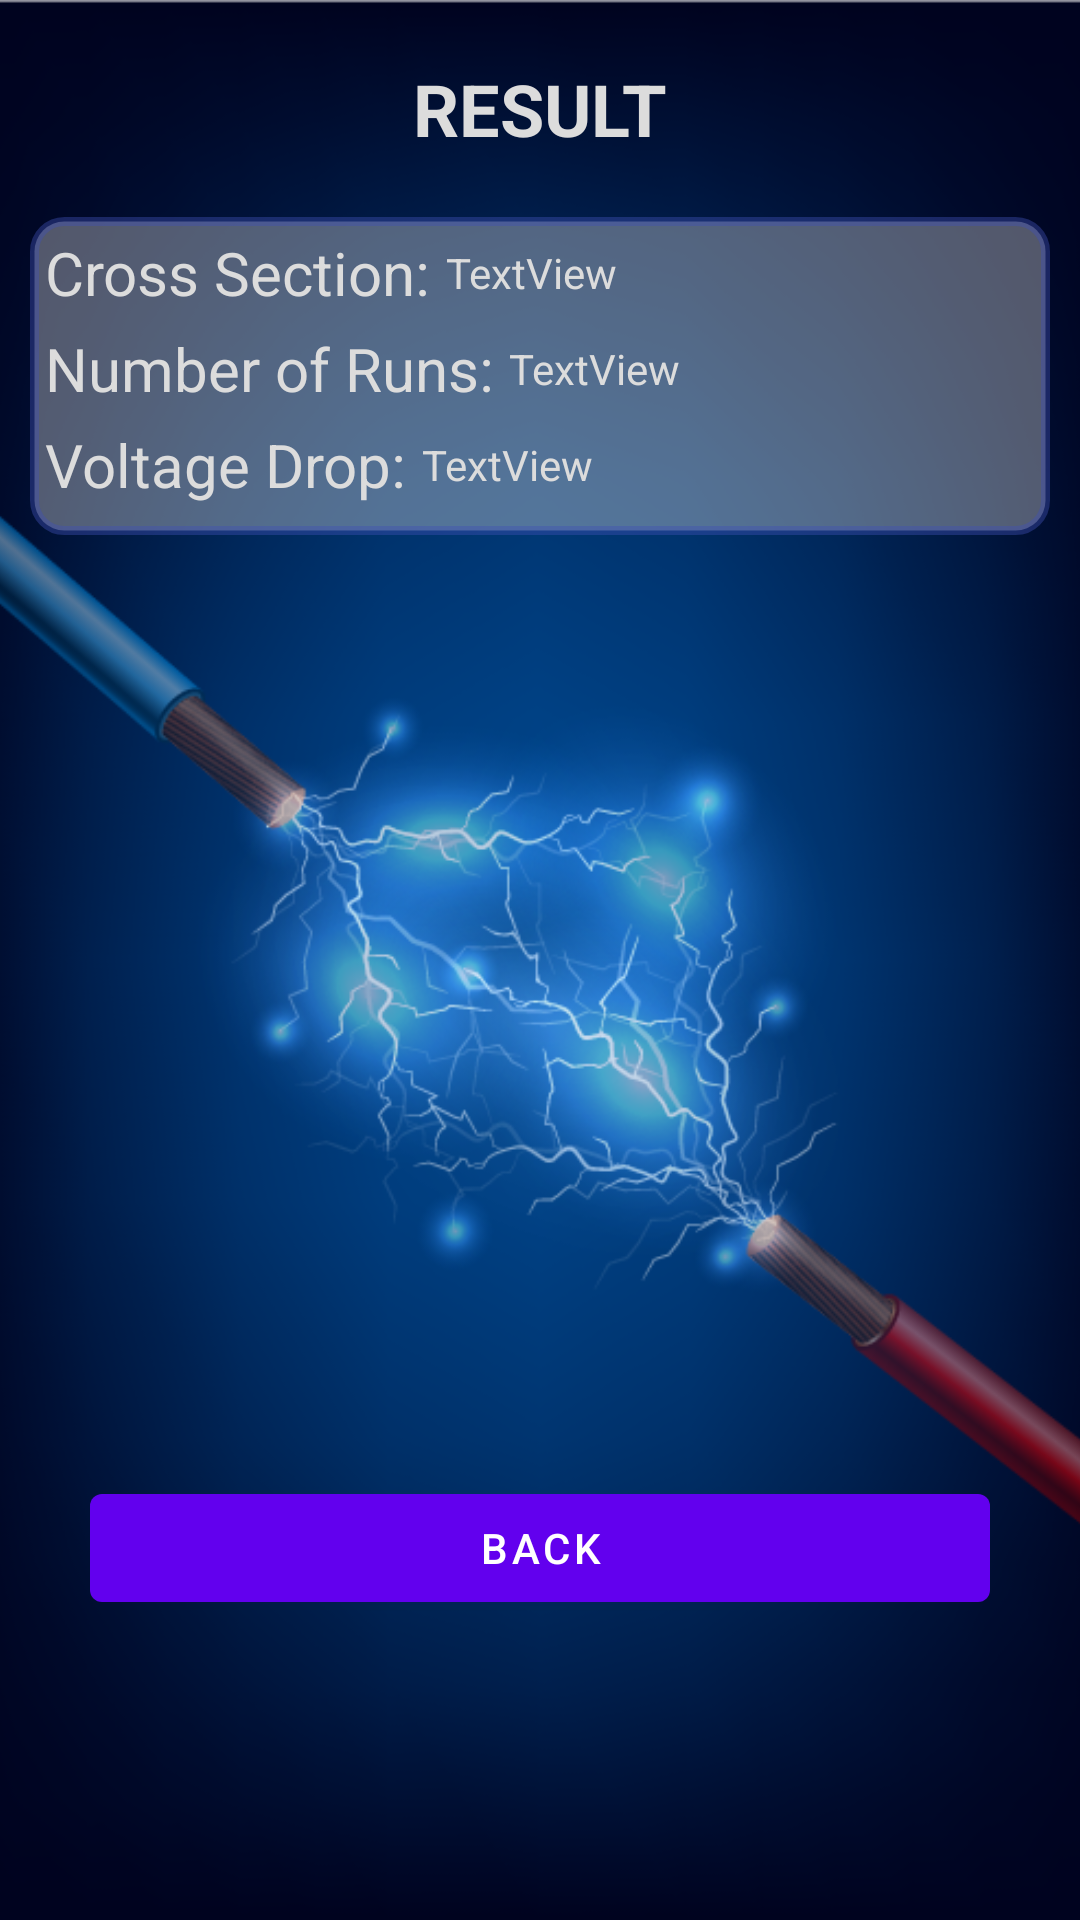

Android layout source for this screen:
<!-- AndroidManifest.xml: application theme Theme.CableSizer -->
<!-- res/layout/activity_main4.xml -->
<?xml version="1.0" encoding="utf-8"?>
<RelativeLayout xmlns:android="http://schemas.android.com/apk/res/android"
    xmlns:app="http://schemas.android.com/apk/res-auto"
    xmlns:tools="http://schemas.android.com/tools"
    android:layout_width="wrap_content"
    android:layout_height="match_parent"
    android:layoutDirection="ltr"
    tools:context=".MainActivity">

    <RelativeLayout
        android:layout_width="match_parent"
        android:layout_height="match_parent">

        <ImageView
            android:id="@+id/imageView"
            android:layout_width="match_parent"
            android:layout_height="match_parent"
            android:scaleType="centerCrop"
            app:srcCompat="@drawable/back" />

        <LinearLayout
            android:layout_width="match_parent"
            android:layout_height="match_parent"
            android:orientation="vertical"
            android:paddingLeft="10dp"
            android:paddingRight="10dp">

            <Space
                android:layout_width="match_parent"
                android:layout_height="20dp" />

            <TextView
                android:id="@+id/textView3"
                android:layout_width="match_parent"
                android:layout_height="wrap_content"
                android:layout_marginBottom="20dp"
                android:gravity="center_horizontal|center_vertical"
                android:text="RESULT"
                android:textColor="@color/text_color"
                android:textSize="24sp"
                android:textStyle="bold" />

            <LinearLayout
                android:layout_width="match_parent"
                android:layout_height="wrap_content"
                android:background="@drawable/result"
                android:orientation="vertical"
                android:padding="5dp">

                <RelativeLayout
                    android:layout_width="match_parent"
                    android:layout_height="wrap_content"
                    android:layout_marginBottom="5dp"
                    android:orientation="horizontal">

                    <TextView
                        android:id="@+id/textView_crosssection"
                        android:layout_width="wrap_content"
                        android:layout_height="wrap_content"
                        android:layout_marginRight="5dp"
                        android:layout_weight="1"
                        android:text="Cross Section:"
                        android:textColor="@color/text_color"
                        android:textSize="20sp" />

                    <TextView
                        android:id="@+id/textView_result_cross"
                        android:layout_width="wrap_content"
                        android:layout_height="wrap_content"
                        android:layout_centerVertical="true"
                        android:layout_toRightOf="@id/textView_crosssection"
                        android:layout_weight="1"
                        android:gravity="center_vertical"
                        android:text="TextView"
                        android:textColor="@color/text_color" />
                </RelativeLayout>

                <RelativeLayout
                    android:layout_width="match_parent"
                    android:layout_height="wrap_content"
                    android:layout_marginBottom="5dp"
                    android:orientation="horizontal">

                    <TextView
                        android:id="@+id/textView_runs"
                        android:layout_width="wrap_content"
                        android:layout_height="wrap_content"
                        android:layout_marginRight="5dp"
                        android:text="Number of Runs:"
                        android:textColor="@color/text_color"
                        android:textSize="20sp" />

                    <TextView
                        android:id="@+id/textView_result_runs"
                        android:layout_width="wrap_content"
                        android:layout_height="wrap_content"
                        android:layout_centerVertical="true"
                        android:layout_toRightOf="@id/textView_runs"
                        android:layout_weight="1"
                        android:gravity="center_vertical"
                        android:text="TextView"
                        android:textColor="@color/text_color" />
                </RelativeLayout>

                <RelativeLayout
                    android:layout_width="match_parent"
                    android:layout_height="match_parent"
                    android:layout_marginBottom="5dp"
                    android:orientation="horizontal">

                    <TextView
                        android:id="@+id/textView2"
                        android:layout_width="wrap_content"
                        android:layout_height="wrap_content"
                        android:layout_marginRight="5dp"
                        android:text="Voltage Drop:"
                        android:textColor="@color/text_color"
                        android:textSize="20sp" />

                    <TextView
                        android:id="@+id/textView_result_drop"
                        android:layout_width="wrap_content"
                        android:layout_height="wrap_content"
                        android:layout_centerVertical="true"
                        android:layout_toRightOf="@id/textView2"
                        android:layout_weight="1"
                        android:gravity="center_vertical"
                        android:text="TextView"
                        android:textColor="@color/text_color" />
                </RelativeLayout>


            </LinearLayout>

            <RelativeLayout
                android:layout_width="match_parent"
                android:layout_height="match_parent">

                <Button
                    android:id="@+id/button_back4"
                    android:layout_width="match_parent"
                    android:layout_height="wrap_content"
                    android:layout_alignParentBottom="true"
                    android:layout_marginLeft="20dp"
                    android:layout_marginRight="20dp"
                    android:layout_marginBottom="100dp"
                    android:text="Back" />
            </RelativeLayout>

        </LinearLayout>

    </RelativeLayout>
</RelativeLayout>
<!-- resources referenced by this layout -->
<resources>
  <color name="text_color">#DCDCDC</color>
  <!-- drawable back: png bitmap (drawable, 218227 bytes) -->
  <!-- drawable result (drawable) -->
  <?xml version="1.0" encoding="utf-8"?>
  <shape  xmlns:android="http://schemas.android.com/apk/res/android">
      <solid android:color="@color/back_color"  />
      <corners android:radius="10dp"/>
      <stroke android:color="@color/spinner_stroke" android:width="3dp"/>
      <size android:height="40dp"/>
  </shape>
  <style name="Theme.CableSizer" parent="Theme.MaterialComponents.DayNight.DarkActionBar">
          
          <item name="colorPrimary">@color/purple_500</item>
          <item name="colorPrimaryVariant">@color/purple_700</item>
          <item name="colorOnPrimary">@color/white</item>
          
          <item name="colorSecondary">@color/teal_200</item>
          <item name="colorSecondaryVariant">@color/teal_700</item>
          <item name="colorOnSecondary">@color/black</item>
          
          <item name="android:statusBarColor" tools:targetApi="l">?attr/colorPrimaryVariant</item>
          
      </style>
  <color name="back_color">#60DCDCDC</color>
  <color name="spinner_stroke">#6A3F51B5</color>
  <color name="purple_500">#FF6200EE</color>
  <color name="purple_700">#FF3700B3</color>
  <color name="white">#FFFFFFFF</color>
  <color name="teal_200">#FF03DAC5</color>
  <color name="teal_700">#FF018786</color>
  <color name="black">#FF000000</color>
</resources>
